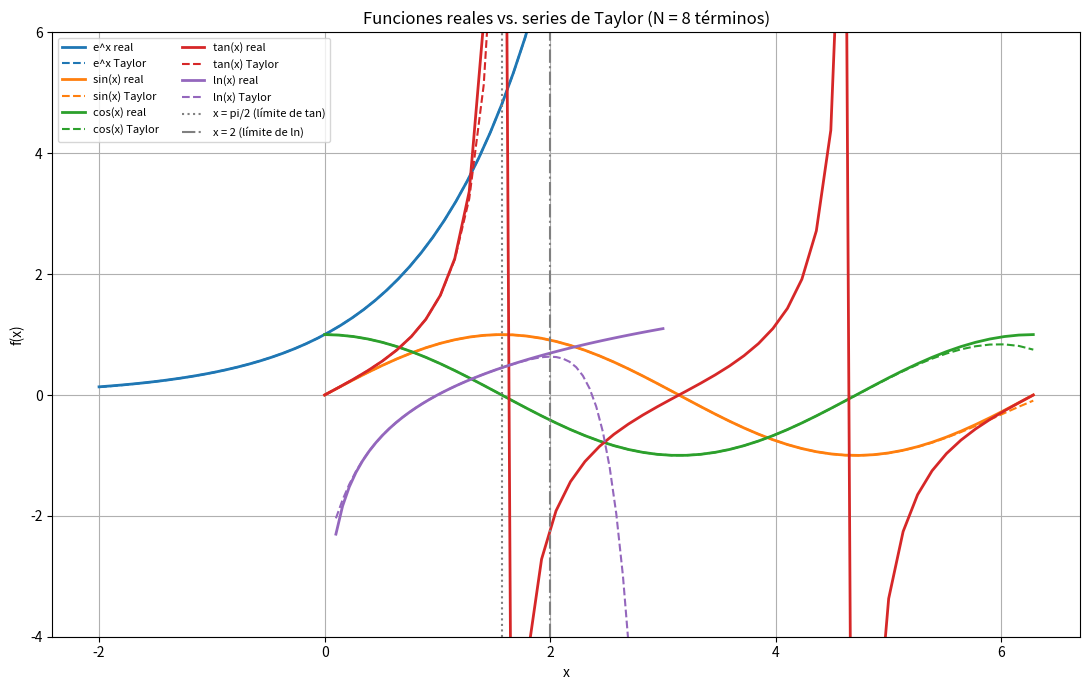
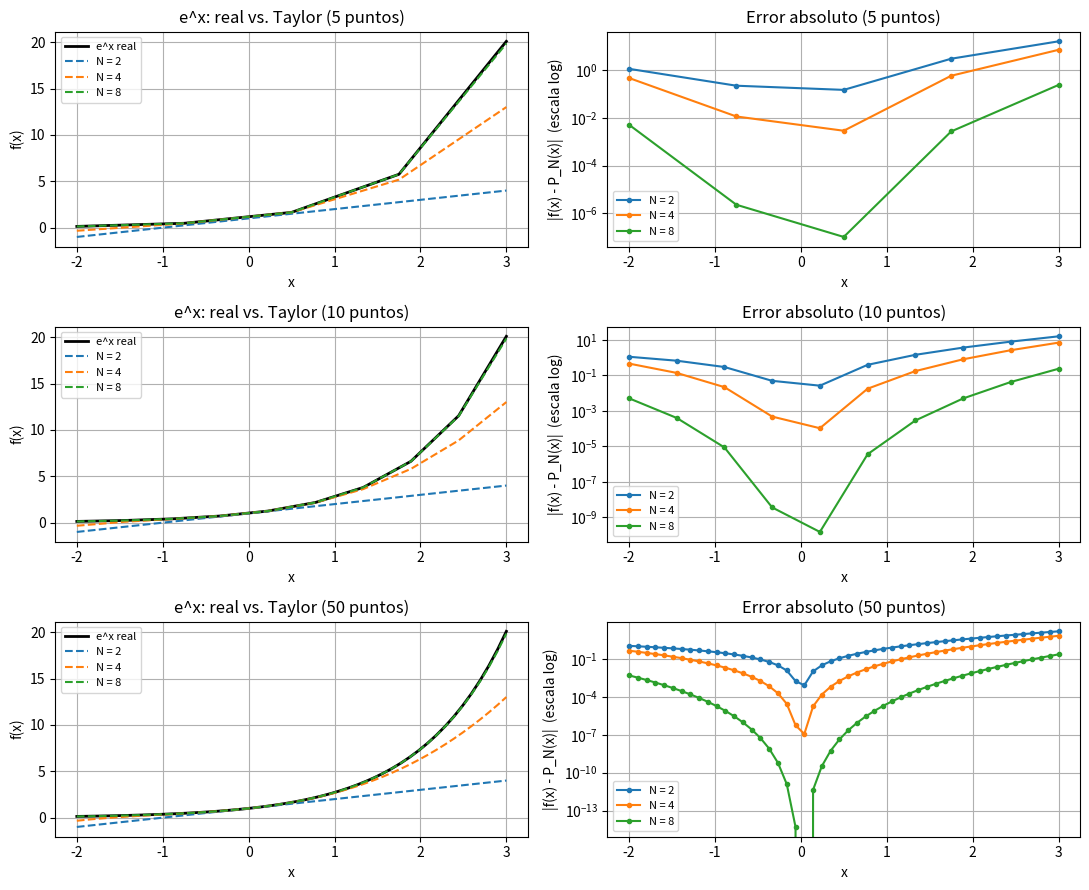
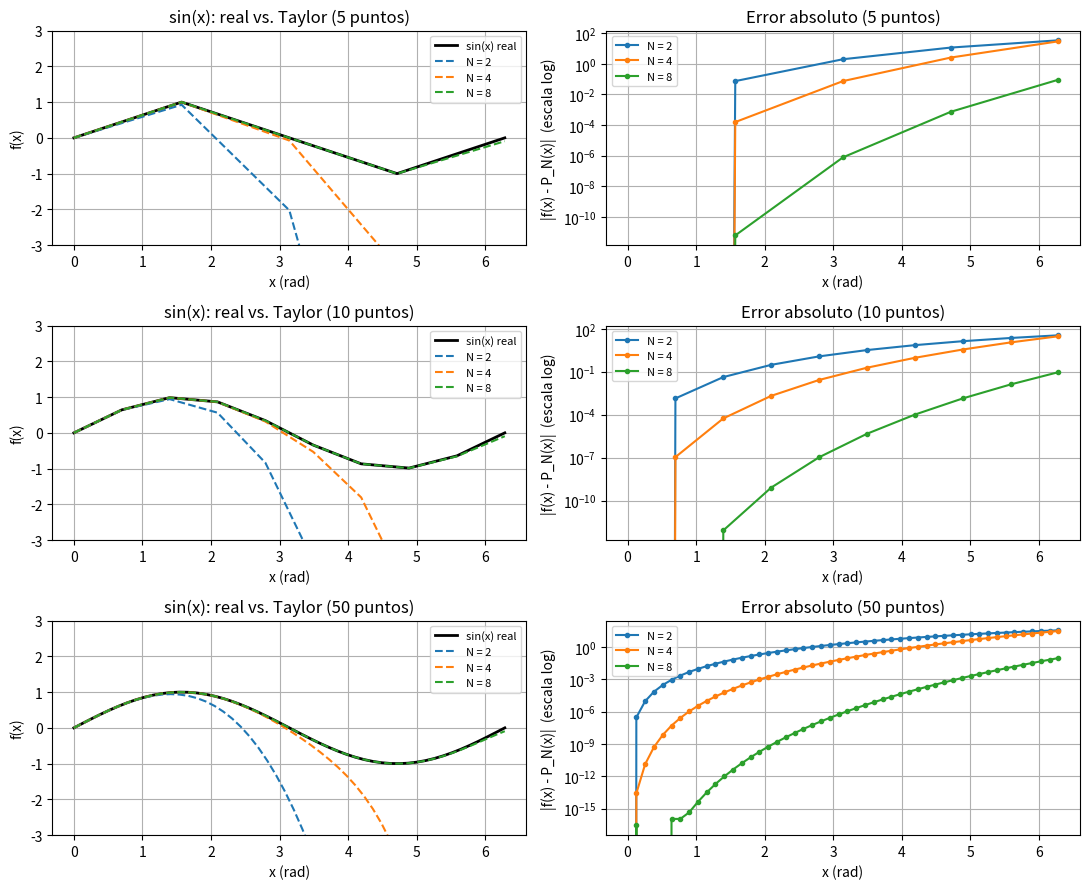
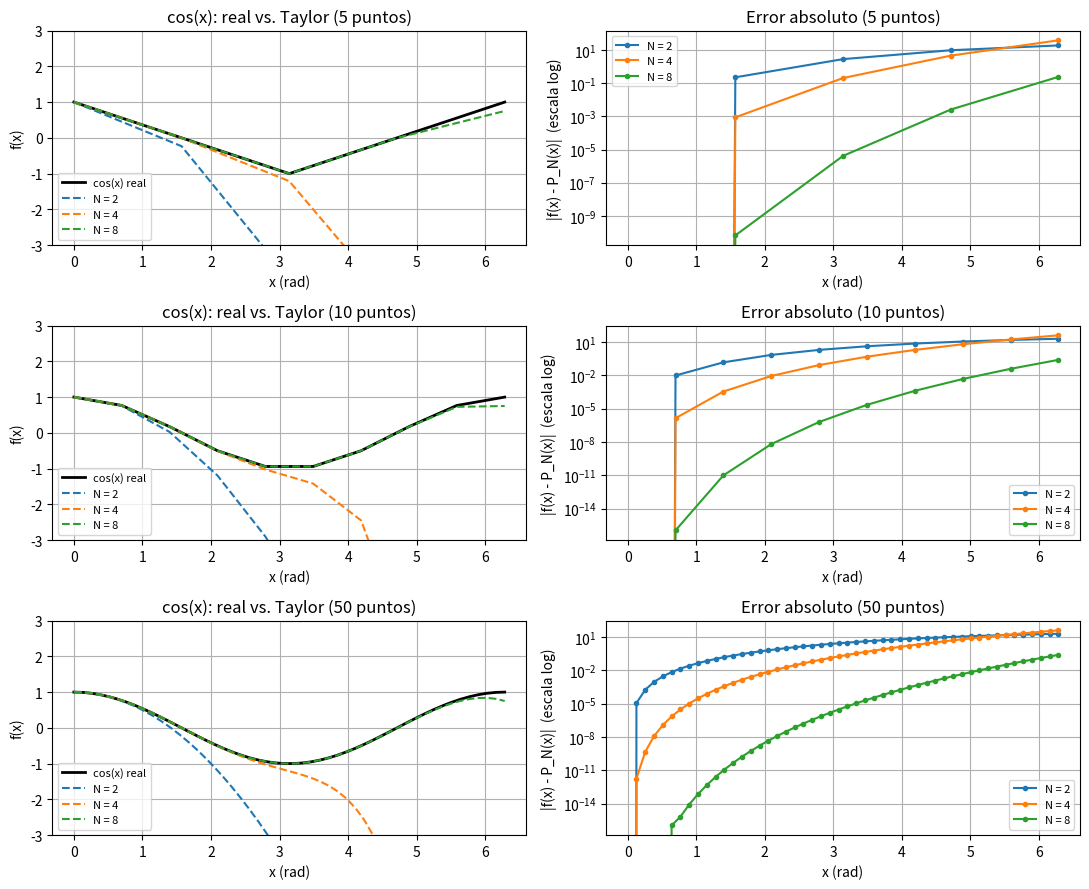
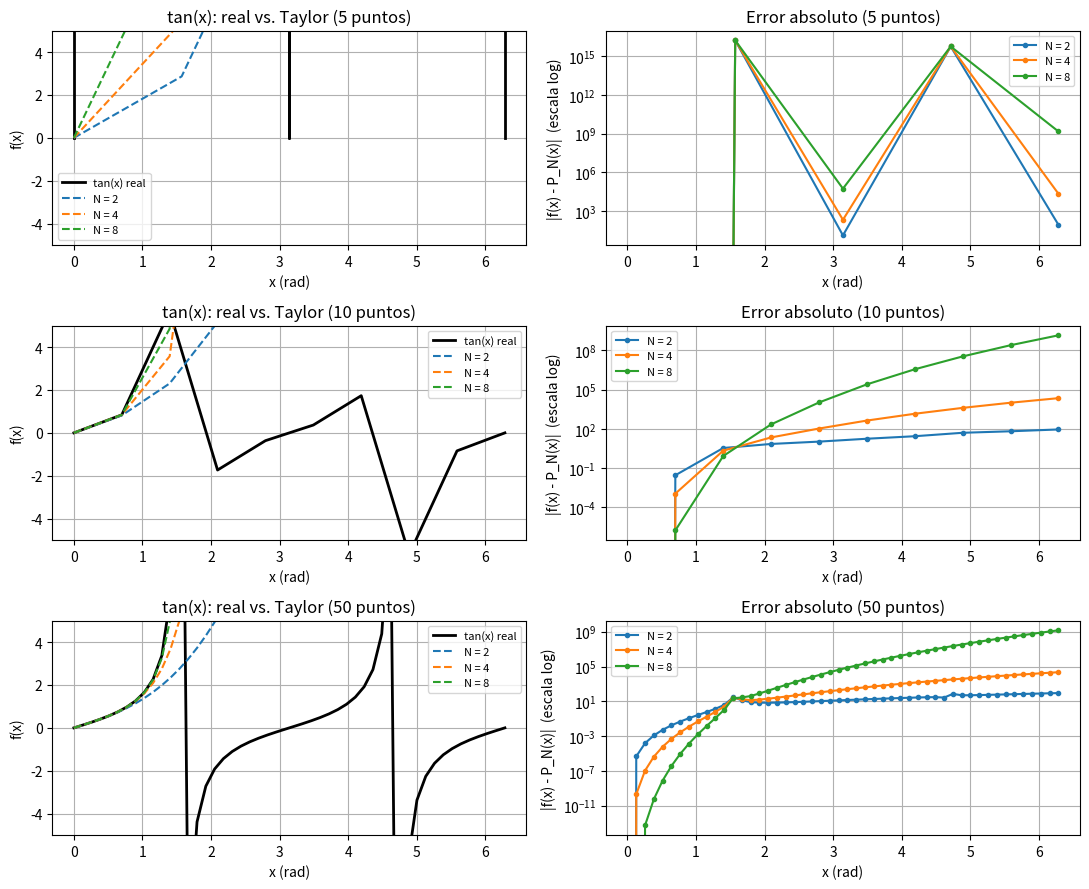
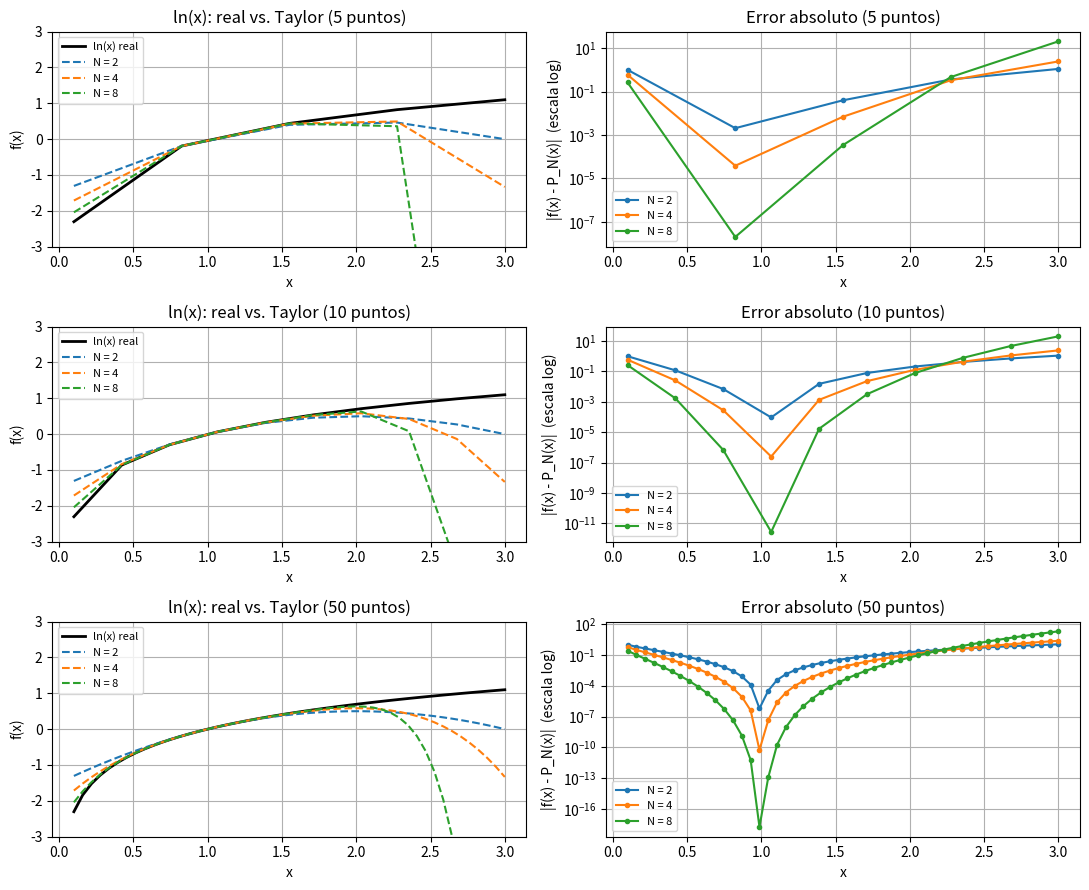

Recreate these plots in Python, in order.
"""
Taller 7 - Aproximación de funciones con Series de Taylor en Python.

Mismo esquema del código de clase (miFactorial + serie + np.frompyfunc + subplots),
aplicado a las cinco funciones que pide el enunciado:
    e^x    = sum_{n>=0} x^n / n!                                  (converge para todo x)
    sin(x) = sum_{n>=0} (-1)^n * x^(2n+1) / (2n+1)!               (converge para todo x)
    cos(x) = sum_{n>=0} (-1)^n * x^(2n) / (2n)!                   (converge para todo x)
    tan(x) = sum_{n>=1} (-1)^(n-1) * 2^(2n) * (2^(2n)-1) * B_2n * x^(2n-1) / (2n)!
             (B_2n = números de Bernoulli; converge solo en |x| < pi/2)
    ln(x)  = sum_{n>=1} (-1)^(n+1) * (x-1)^n / n                  (Taylor en x0 = 1;
             converge solo en 0 < x <= 2. No hay serie de Maclaurin porque ln(0) no existe)

Figura 1: las cinco funciones reales vs. sus aproximaciones en un mismo subplot.
Figuras 2 a 6: una por función, con 3 filas = resolución de muestreo (5, 10 y 50 puntos).
    Columna izquierda: función real + 3 aproximaciones (distinto número de términos).
    Columna derecha:   error absoluto |f(x) - P_N(x)| de cada aproximación.
En consola se imprime el error máximo frente a NumPy de cada función y número de términos.

Herramientas: Python 3, NumPy, Matplotlib. Asistencia de IA: Claude OPUS 5.5 (Anthropic).
"""

import math

import numpy as np
import matplotlib.pyplot as plt


def miFactorial(n):
    if (n == 0 or n == 1):
        fact = 1
    elif (n > 1):
        fact = n * miFactorial(n - 1)
    else:
        return "NaN"
    return fact


def miBernoulli(m):
    """Número de Bernoulli B_m por la recurrencia B_m = -1/(m+1) * sum C(m+1, k) * B_k."""
    B = [1.0]  # B_0 = 1
    for j in range(1, m + 1):
        suma = 0
        for k in range(j):
            suma += math.comb(j + 1, k) * B[k]
        B.append(-suma / (j + 1))
    return B[m]


def miExp(x, numTerminos):
    """Aproxima e^x con los primeros numTerminos de su serie de Maclaurin."""
    suma = 0
    n = 0
    while n < numTerminos:
        termino = x**n / miFactorial(n)
        suma += termino
        n += 1
    return suma


def miSin(x, numTerminos):
    """Aproxima sin(x) con los primeros numTerminos de su serie de Maclaurin."""
    suma = 0
    n = 0
    while n < numTerminos:
        termino = ((-1)**n) / miFactorial(2 * n + 1) * x**(2 * n + 1)
        suma += termino
        n += 1
    return suma


def miCos(x, numTerminos):
    """Aproxima cos(x) con los primeros numTerminos de su serie de Maclaurin."""
    suma = 0
    n = 0
    while n < numTerminos:
        termino = ((-1)**n) / miFactorial(2 * n) * x**(2 * n)
        suma += termino
        n += 1
    return suma


def miTan(x, numTerminos):
    """Aproxima tan(x) con los primeros numTerminos de su serie de Maclaurin."""
    suma = 0
    n = 1
    while n <= numTerminos:
        coeficiente = ((-1)**(n - 1)) * 2**(2 * n) * (2**(2 * n) - 1) * miBernoulli(2 * n)
        termino = coeficiente / miFactorial(2 * n) * x**(2 * n - 1)
        suma += termino
        n += 1
    return suma


def miLn(x, numTerminos):
    """Aproxima ln(x) con los primeros numTerminos de su serie de Taylor centrada en x0 = 1."""
    suma = 0
    n = 1
    while n <= numTerminos:
        termino = ((-1)**(n + 1)) * (x - 1)**n / n
        suma += termino
        n += 1
    return suma


# -------------------------------------------------------------
# Vectorización (igual que en clase): 2 entradas (x, numTerminos), 1 salida
miExp = np.frompyfunc(miExp, 2, 1)
miSin = np.frompyfunc(miSin, 2, 1)
miCos = np.frompyfunc(miCos, 2, 1)
miTan = np.frompyfunc(miTan, 2, 1)
miLn = np.frompyfunc(miLn, 2, 1)

RESOLUCIONES = [5, 10, 50]   # número de puntos de muestreo
TERMINOS = [2, 4, 8]         # número de términos de cada aproximación

# Cada función con su referencia de NumPy, su serie, su dominio y su recorte del eje Y.
#   sin, cos, tan: [0, 2*pi] rad, un periodo completo (el mismo intervalo de clase).
#     tan se grafica completo a propósito para ver que la serie solo sirve antes de pi/2.
#   e^x: [-2, 3]. Converge en todo R, pero el error crece con |x|; este intervalo lo
#     muestra sin que los valores se disparen.
#   ln(x): [0.1, 3]. La serie en x0 = 1 solo converge en (0, 2]; se extiende hasta 3
#     para ver la divergencia, y empieza en 0.1 porque en 0 ln(x) -> -infinito.
FUNCIONES = [
    # (nombre,  fReal,   fTaylor, xMin, xMax,      limiteY, unidad X)
    ("e^x",    np.exp, miExp,   -2,   3,         None,    ""),
    ("sin(x)", np.sin, miSin,   0,    2 * np.pi, 3,       "rad"),
    ("cos(x)", np.cos, miCos,   0,    2 * np.pi, 3,       "rad"),
    ("tan(x)", np.tan, miTan,   0,    2 * np.pi, 5,       "rad"),
    ("ln(x)",  np.log, miLn,    0.1,  3,         3,       ""),
]


def graficarTodasJuntas(numFigura, numTerminos, numPuntos):
    """Un solo subplot con las cinco funciones reales (continuas) y sus aproximaciones
    de numTerminos términos (discontinuas), cada una en su dominio y del mismo color."""
    plt.figure(numFigura, figsize=(11, 7))
    plt.subplot(1, 1, 1)
    plt.title(f"Funciones reales vs. series de Taylor (N = {numTerminos} términos)")
    for nombre, fReal, fTaylor, xMin, xMax, _, _ in FUNCIONES:
        x = np.linspace(xMin, xMax, numPuntos)
        linea, = plt.plot(x, fReal(x), linewidth=2, label=f"{nombre} real")
        plt.plot(x, fTaylor(x, numTerminos).astype(float), "--", color=linea.get_color(),
                 label=f"{nombre} Taylor")
    # Límites de convergencia: más allá de estas rectas las series de tan y ln divergen
    plt.axvline(np.pi / 2, color="gray", linestyle=":", label="x = pi/2 (límite de tan)")
    plt.axvline(2, color="gray", linestyle="-.", label="x = 2 (límite de ln)")
    plt.ylim(-4, 6)
    plt.xlabel("x")
    plt.ylabel("f(x)")
    plt.legend(fontsize=8, ncol=2)
    plt.grid(True)
    plt.tight_layout()


def graficarComparacion(numFigura, nombre, fReal, fTaylor, xMin, xMax, limiteY=None, unidadX=""):
    """Figura 3x2: por cada resolución, real vs. aproximaciones y su error absoluto.
    limiteY recorta el eje Y de la columna izquierda (útil si la función se dispara)."""
    etiquetaX = f"x ({unidadX})" if unidadX else "x"
    plt.figure(numFigura, figsize=(11, 9))
    for fila, numPuntos in enumerate(RESOLUCIONES):
        x = np.linspace(xMin, xMax, numPuntos)
        yReal = fReal(x)

        plt.subplot(3, 2, 2 * fila + 1)
        plt.title(f"{nombre}: real vs. Taylor ({numPuntos} puntos)")
        plt.plot(x, yReal, "k", linewidth=2, label=f"{nombre} real")
        for N in TERMINOS:
            plt.plot(x, fTaylor(x, N).astype(float), "--", label=f"N = {N}")
        if limiteY is not None:
            plt.ylim(-limiteY, limiteY)
        plt.xlabel(etiquetaX)
        plt.ylabel("f(x)")
        plt.legend(fontsize=8)
        plt.grid(True)

        plt.subplot(3, 2, 2 * fila + 2)
        plt.title(f"Error absoluto ({numPuntos} puntos)")
        for N in TERMINOS:
            error = np.abs(yReal - fTaylor(x, N).astype(float))
            plt.semilogy(x, error, "o-", markersize=3, label=f"N = {N}")
            if numPuntos == RESOLUCIONES[-1]:
                print(f"{nombre:6s} | N = {N} | error máx vs. NumPy = {error.max():.2e}")
        plt.xlabel(etiquetaX)
        plt.ylabel("|f(x) - P_N(x)|  (escala log)")
        plt.legend(fontsize=8)
        plt.grid(True, which="both")

    plt.tight_layout()


# Figura 1: comparativa directa de las cinco funciones en un mismo subplot
graficarTodasJuntas(1, TERMINOS[-1], RESOLUCIONES[-1])

# Figuras 2 a 6: detalle por función (resolución, número de términos y error)
for i, (nombre, fReal, fTaylor, xMin, xMax, limiteY, unidadX) in enumerate(FUNCIONES):
    graficarComparacion(i + 2, nombre, fReal, fTaylor, xMin, xMax, limiteY, unidadX)

if __name__ == "__main__":
    plt.show()

# =============================================================================
# Conclusión técnica:
# =============================================================================
# Una serie de Taylor truncada es un polinomio muy preciso cerca de su centro (x0 = 0, o 1
# en ln) que pierde precisión al alejarse. e^x, sin y cos convergen en todo R: con N = 8 el
# error máximo frente a NumPy baja a ~0.24, ~0.09 y ~0.25, aunque no de forma monótona
# (en cos, N = 4 es peor que N = 2 cerca de 2*pi). tan y ln tienen radio de convergencia
# finito (pi/2 y 1): lejos del borde, N = 8 da errores < 1e-3, pero fuera más términos
# empeoran el resultado (tan llega a ~1e9 y ln a ~20). Por eso el dominio debe
# justificarse según la función. El número de puntos no cambia la precisión, solo la
# resolución: con 5 puntos las muestras caen en las asíntotas de tan y la gráfica engaña.
